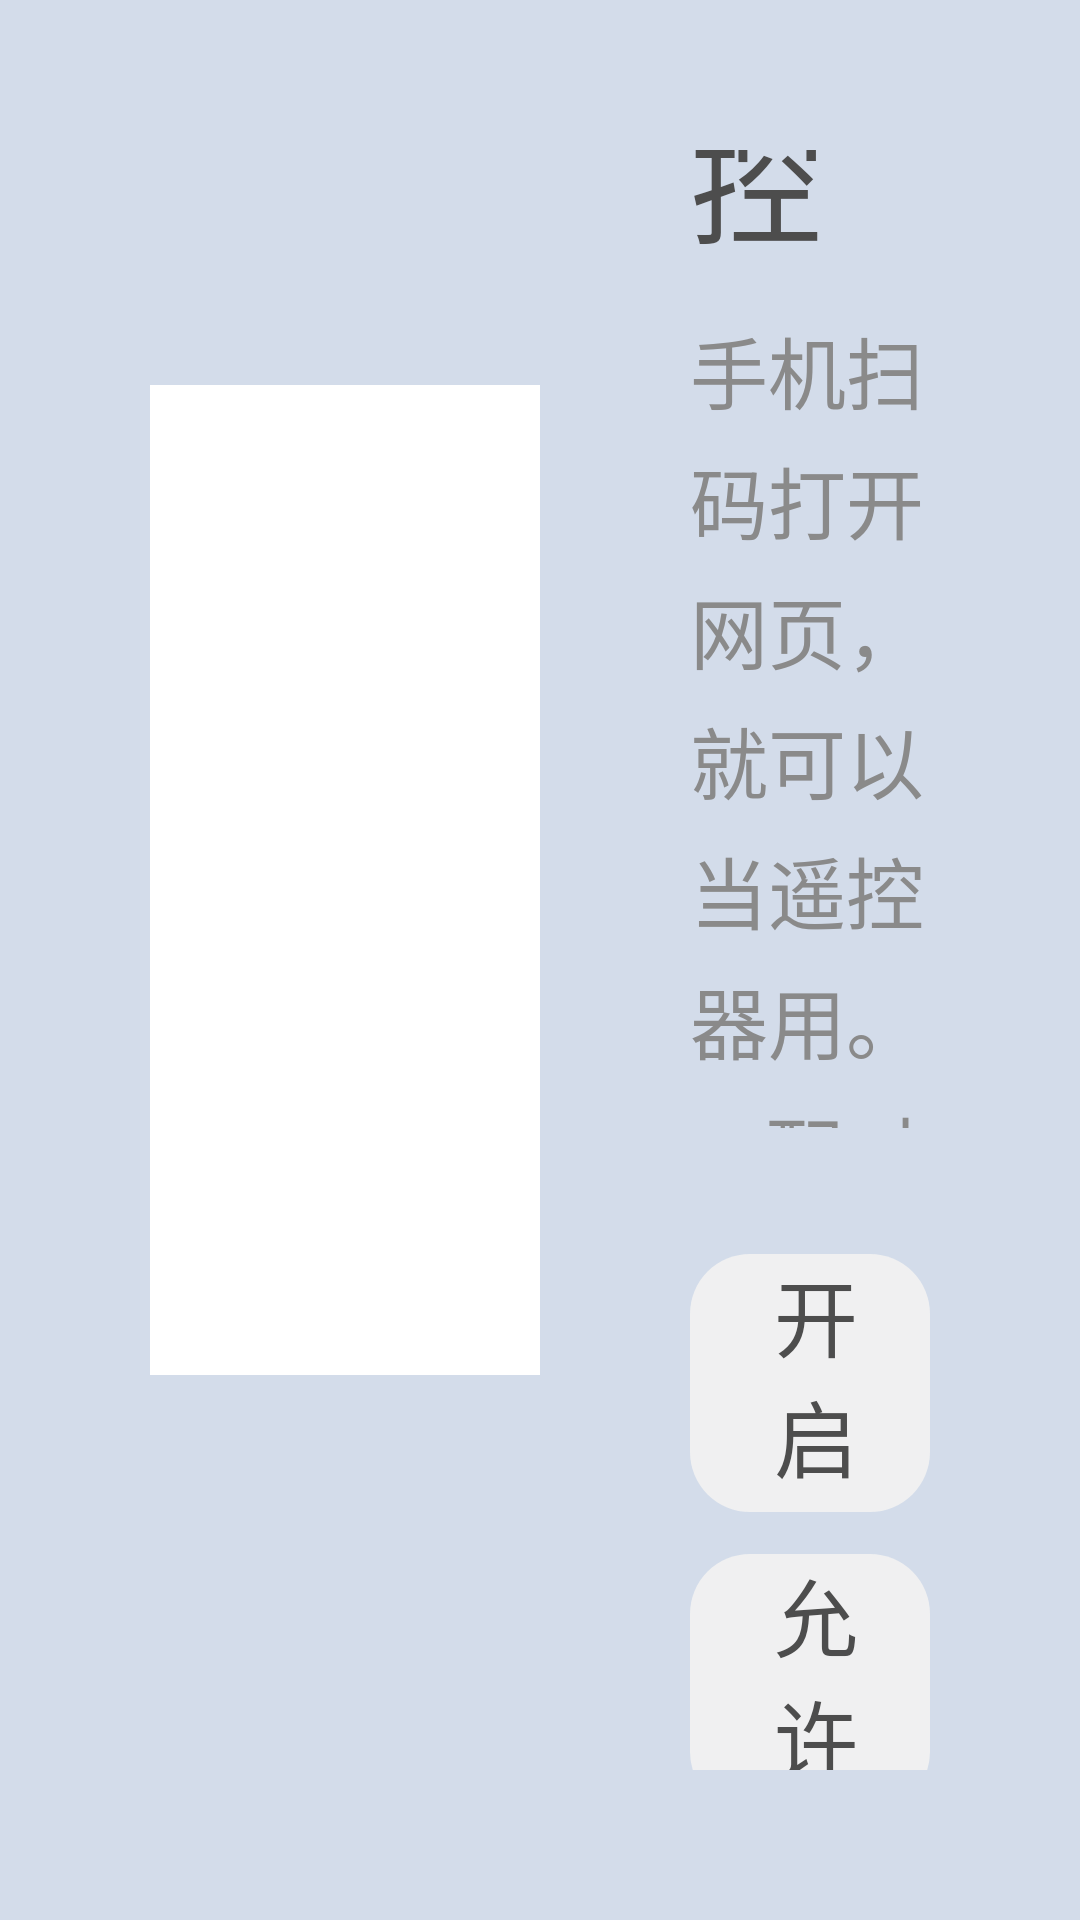

Android layout source for this screen:
<!-- AndroidManifest.xml: application theme AppTheme -->
<!-- res/layout/activity_remote.xml -->
<?xml version="1.0" encoding="utf-8"?>
<LinearLayout xmlns:android="http://schemas.android.com/apk/res/android"
    android:id="@+id/root_remote"
    android:layout_width="match_parent"
    android:layout_height="match_parent"
    android:orientation="horizontal"
    android:padding="50dp">

    <LinearLayout
        android:layout_width="0dp"
        android:layout_height="match_parent"
        android:layout_weight="1"
        android:gravity="center"
        android:orientation="vertical">

        <ImageView
            android:id="@+id/remote_qr"
            android:layout_width="330dp"
            android:layout_height="330dp"
            android:background="#FFFFFFFF"
            android:padding="12dp" />

        <TextView
            android:id="@+id/remote_url"
            android:layout_width="wrap_content"
            android:layout_height="wrap_content"
            android:layout_marginTop="18dp"
            android:textColor="@color/textColor"
            android:textSize="26dp" />
    </LinearLayout>

    <LinearLayout
        android:layout_width="0dp"
        android:layout_height="match_parent"
        android:layout_weight="1"
        android:gravity="center_vertical"
        android:orientation="vertical"
        android:paddingLeft="50dp">

        <TextView
            android:id="@+id/remote_title"
            android:layout_width="wrap_content"
            android:layout_height="wrap_content"
            android:text="手机遥控"
            android:textColor="@color/textColor"
            android:textSize="44dp" />

        <TextView
            android:id="@+id/remote_desc"
            android:layout_width="match_parent"
            android:layout_height="wrap_content"
            android:layout_marginTop="14dp"
            android:lineSpacingExtra="6dp"
            android:text="手机扫码打开网页，就可以当遥控器用。\n配对一次即可；连不上时点「显示配对码」，在手机页面里手动输入。"
            android:textColor="#FF8A8A8A"
            android:textSize="26dp" />

        <TextView
            android:id="@+id/remote_mode"
            android:layout_width="wrap_content"
            android:layout_height="wrap_content"
            android:layout_marginTop="20dp"
            android:textColor="@color/textColor"
            android:textSize="26dp" />

        <TextView
            android:id="@+id/remote_a11y"
            android:layout_width="match_parent"
            android:layout_height="86dp"
            android:layout_marginTop="22dp"
            android:background="@drawable/cell_bg"
            android:clickable="true"
            android:focusable="true"
            android:gravity="center_vertical"
            android:paddingLeft="28dp"
            android:text="开启无障碍（没有 root 时用于返回/主页）"
            android:textColor="@color/textColor"
            android:textSize="28dp" />

        <TextView
            android:id="@+id/remote_overlay"
            android:layout_width="match_parent"
            android:layout_height="86dp"
            android:layout_marginTop="14dp"
            android:background="@drawable/cell_bg"
            android:clickable="true"
            android:focusable="true"
            android:gravity="center_vertical"
            android:paddingLeft="28dp"
            android:text="允许悬浮光标（体感遥控需要）"
            android:textColor="@color/textColor"
            android:textSize="28dp" />

        <TextView
            android:id="@+id/remote_showcode"
            android:layout_width="match_parent"
            android:layout_height="86dp"
            android:layout_marginTop="14dp"
            android:background="@drawable/cell_bg"
            android:clickable="true"
            android:focusable="true"
            android:gravity="center_vertical"
            android:paddingLeft="28dp"
            android:text="显示配对码（手机连不上时手动输入）"
            android:textColor="@color/textColor"
            android:textSize="28dp" />

        <TextView
            android:id="@+id/remote_reset"
            android:layout_width="match_parent"
            android:layout_height="86dp"
            android:layout_marginTop="14dp"
            android:background="@drawable/cell_bg"
            android:clickable="true"
            android:focusable="true"
            android:gravity="center_vertical"
            android:paddingLeft="28dp"
            android:text="重新生成配对码（旧手机需重新扫码）"
            android:textColor="@color/textColor"
            android:textSize="28dp" />
    </LinearLayout>
</LinearLayout>
<!-- resources referenced by this layout -->
<resources>
  <color name="textColor">#FF4D4D4D</color>
  <!-- drawable cell_bg (drawable) -->
  <?xml version="1.0" encoding="utf-8"?>
  <selector xmlns:android="http://schemas.android.com/apk/res/android">
      <item android:state_selected="true">
          <shape android:shape="rectangle">
              <corners android:radius="20dp"/>
              <solid android:color="@color/cellBgFocused"/>
              <stroke android:width="2dp" android:color="#FF808080"/>
          </shape>
      </item>
      <item android:state_focused="true">
          <shape android:shape="rectangle">
              <corners android:radius="20dp"/>
              <solid android:color="@color/cellBgFocused"/>
              <stroke android:width="2dp" android:color="#FF808080"/>
          </shape>
      </item>
      <item android:state_pressed="true">
          <shape android:shape="rectangle">
              <corners android:radius="20dp"/>
              <solid android:color="@color/bgSelected"/>
              <stroke android:width="2dp" android:color="#FF808080"/>
          </shape>
      </item>
      <item>
          <shape android:shape="rectangle">
              <corners android:radius="20dp"/>
              <solid android:color="@color/cellBg"/>
          </shape>
      </item>
  </selector>
  <style name="AppTheme" parent="@android:style/Theme.DeviceDefault.NoActionBar">
          <item name="android:windowBackground">@color/bg</item>
          <item name="android:windowFullscreen">true</item>
          <item name="android:windowContentOverlay">@null</item>
      </style>
  <color name="cellBgFocused">#FFFAFAFA</color>
  <color name="bgSelected">#CCFFFFFF</color>
  <color name="cellBg">#F2F2F2F2</color>
  <color name="bg">#FFD3DCEA</color>
</resources>
